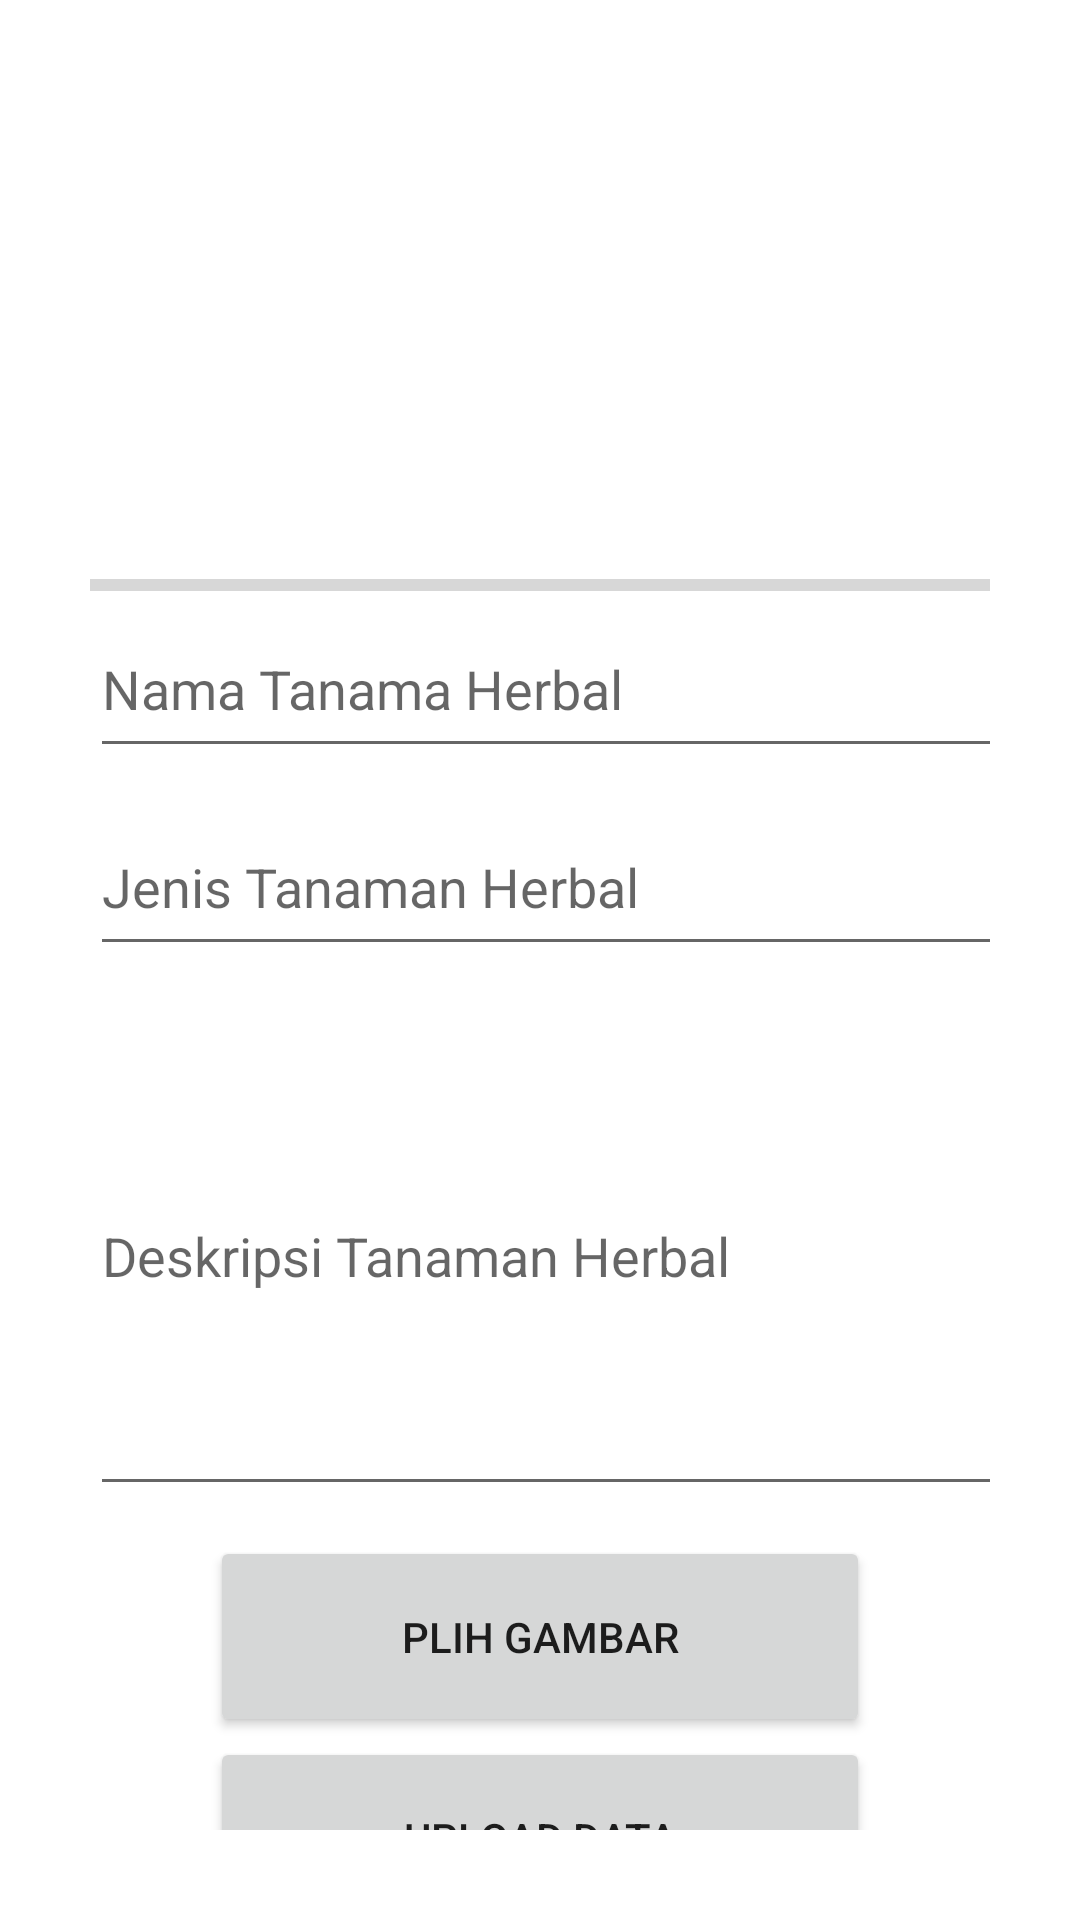

This screen was rendered from an Android layout file. Write that file and the resources it references.
<!-- AndroidManifest.xml: application theme Theme.HerbalPlants -->
<!-- res/layout/activity_admin_tanaman.xml -->
<?xml version="1.0" encoding="utf-8"?>
<RelativeLayout xmlns:android="http://schemas.android.com/apk/res/android"
    xmlns:app="http://schemas.android.com/apk/res-auto"
    xmlns:tools="http://schemas.android.com/tools"
    android:layout_width="match_parent"
    android:layout_height="match_parent"
    tools:context=".viewTanaman.AdminTanamanActivity">

    <LinearLayout
        android:layout_width="match_parent"
        android:layout_height="match_parent"
        android:orientation="vertical"
        android:padding="30dp">

        <ImageView
            android:id="@+id/imgvTanaman"
            android:layout_width="150dp"
            android:layout_height="150dp"
            app:layout_constraintBottom_toBottomOf="parent"
            app:layout_constraintEnd_toEndOf="parent"
            app:layout_constraintHorizontal_bias="0.122"
            app:layout_constraintStart_toStartOf="parent"
            app:layout_constraintTop_toTopOf="parent"
            app:layout_constraintVertical_bias="0.039"
            app:srcCompat="@drawable/no_image"
            android:layout_marginBottom="10dp"/>

        <ProgressBar
            android:id="@+id/progressBarTanaman"
            style="?android:attr/progressBarStyleHorizontal"
            android:layout_width="match_parent"
            android:layout_height="10dp"
            android:indeterminateBehavior="cycle" />

        <EditText
            android:id="@+id/edt_namaTanaman"
            android:layout_width="359dp"
            android:layout_height="56dp"
            android:layout_marginBottom="10dp"
            android:ems="10"
            android:hint="Nama Tanama Herbal"
            android:inputType="textPersonName"
            app:layout_constraintBottom_toBottomOf="parent"
            app:layout_constraintEnd_toEndOf="parent"
            app:layout_constraintStart_toStartOf="parent"
            app:layout_constraintTop_toTopOf="parent"
            app:layout_constraintVertical_bias="0.47" />

        <EditText
            android:id="@+id/edt_jenisTanaman"
            android:layout_width="359dp"
            android:layout_height="56dp"
            android:layout_marginBottom="10dp"
            android:ems="10"
            android:hint="Jenis Tanaman Herbal"
            android:inputType="textPersonName"
            app:layout_constraintBottom_toBottomOf="parent"
            app:layout_constraintEnd_toEndOf="parent"
            app:layout_constraintStart_toStartOf="parent"
            app:layout_constraintTop_toTopOf="parent"
            app:layout_constraintVertical_bias="0.595" />

        <EditText
            android:id="@+id/edt_deskTanaman"
            android:layout_width="359dp"
            android:layout_height="170dp"
            android:layout_marginBottom="10dp"
            android:ems="10"
            android:hint="Deskripsi Tanaman Herbal"
            android:inputType="textPersonName"
            app:layout_constraintBottom_toBottomOf="parent"
            app:layout_constraintEnd_toEndOf="parent"
            app:layout_constraintStart_toStartOf="parent"
            app:layout_constraintTop_toTopOf="parent"
            app:layout_constraintVertical_bias="0.858" />

        <Button
            android:id="@+id/btn_cariTanaman"
            android:layout_width="220dp"
            android:layout_height="67dp"
            android:layout_gravity="center"
            android:text="Plih Gambar"
            app:layout_constraintBottom_toBottomOf="parent"
            app:layout_constraintEnd_toEndOf="parent"
            app:layout_constraintHorizontal_bias="0.89"
            app:layout_constraintStart_toStartOf="parent"
            app:layout_constraintTop_toTopOf="parent"
            app:layout_constraintVertical_bias="0.223" />

        <Button
            android:id="@+id/btn_uploadTanaman"
            android:layout_width="220dp"
            android:layout_height="67dp"
            android:layout_gravity="center"
            android:text="Upload Data"
            app:layout_constraintBottom_toBottomOf="parent"
            app:layout_constraintEnd_toEndOf="parent"
            app:layout_constraintStart_toStartOf="parent"
            app:layout_constraintTop_toTopOf="parent"
            app:layout_constraintVertical_bias="0.973" />

    </LinearLayout>
</RelativeLayout>
<!-- resources referenced by this layout -->
<resources>
  <style name="Theme.HerbalPlants" parent="Theme.MaterialComponents.Light.NoActionBar">
          
          <item name="colorPrimary">@color/purple_500</item>
          <item name="colorPrimaryVariant">@color/purple_700</item>
          <item name="colorOnPrimary">@color/white</item>
          
          <item name="colorSecondary">@color/teal_200</item>
          <item name="colorSecondaryVariant">@color/teal_700</item>
          <item name="colorOnSecondary">@color/black</item>
          
          <item name="android:statusBarColor">?attr/colorPrimaryVariant</item>
          
      </style>
  <!-- not gathered from this repository: default colours our renderer supplied (Android Studio template values) -->
  <color name="purple_500">#FF6200EE</color>
  <color name="purple_700">#FF3700B3</color>
  <color name="teal_200">#FF03DAC5</color>
  <color name="teal_700">#FF018786</color>
  <color name="black">#FF000000</color>
  <color name="white">#FFFFFFFF</color>
</resources>
